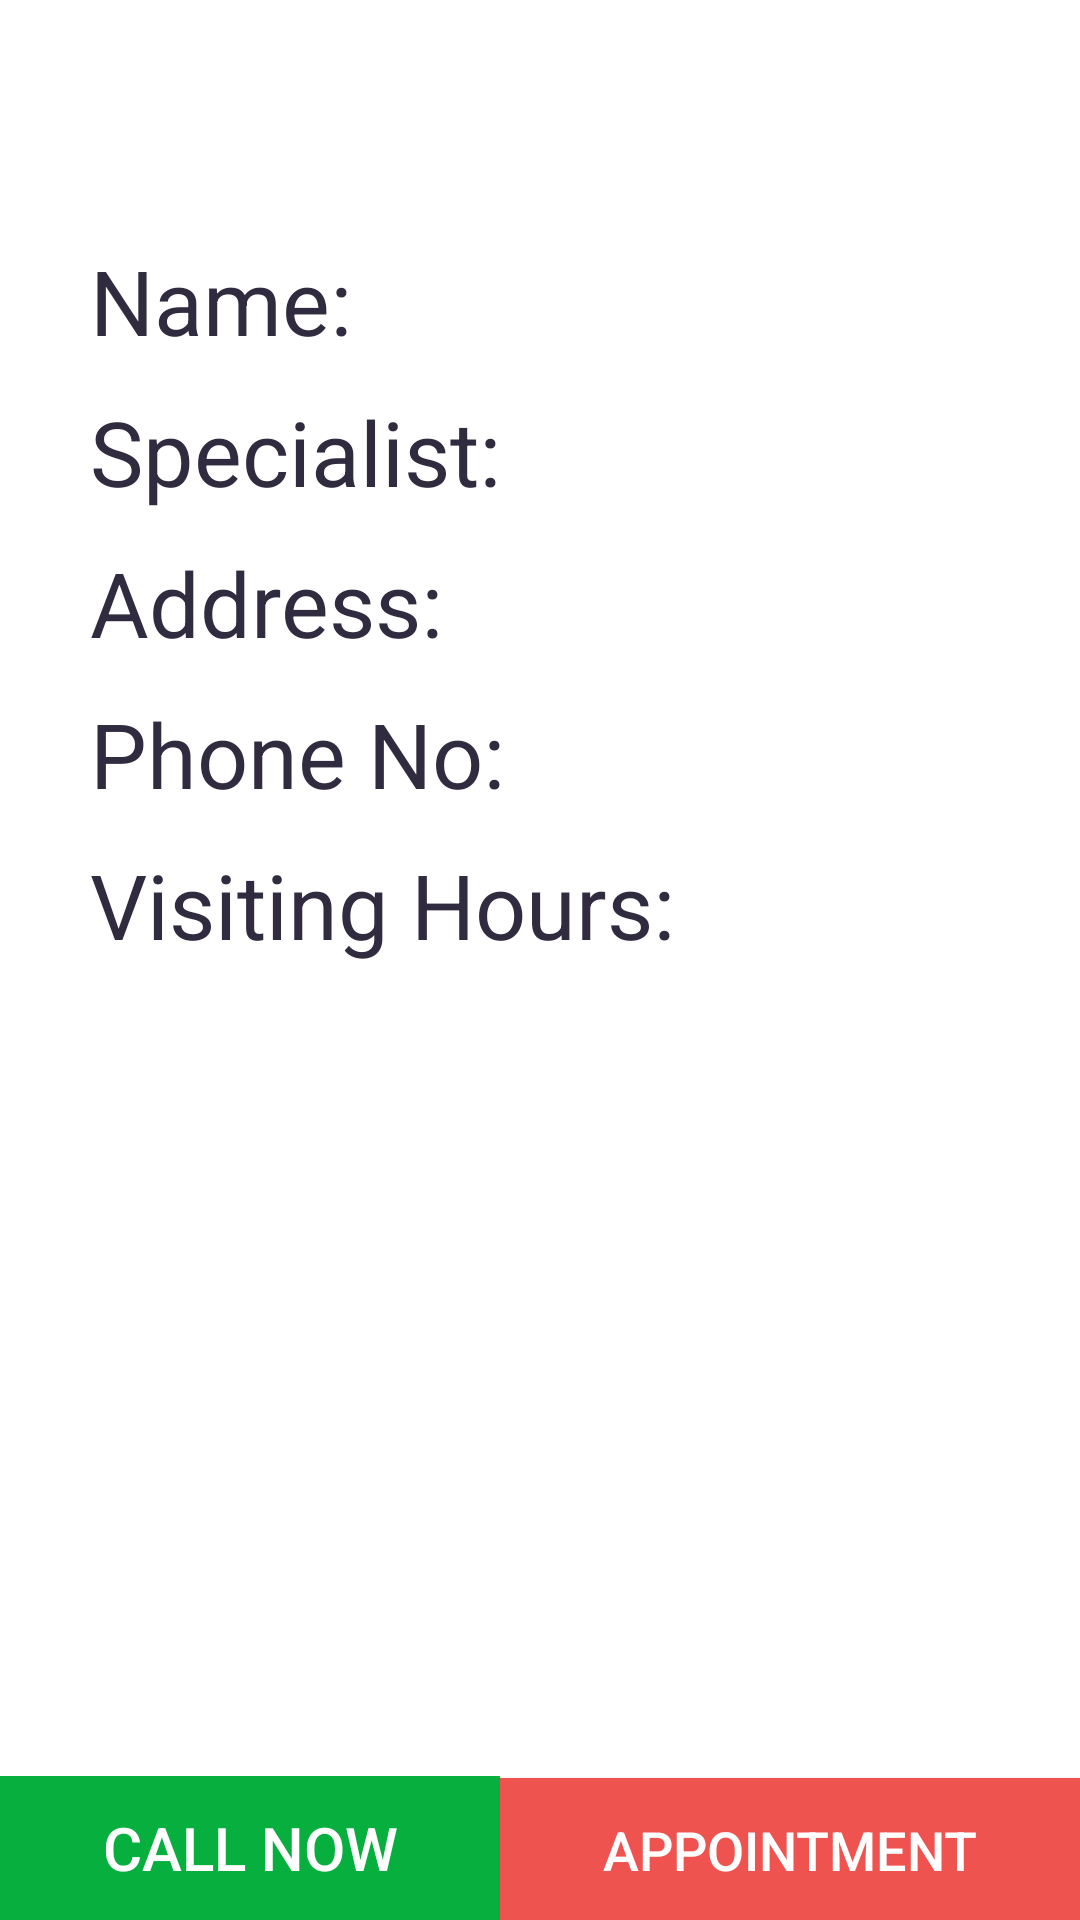

Layout XML and referenced resources for this Android screen:
<!-- AndroidManifest.xml: fallback theme Theme.MaterialComponents.DayNight.NoActionBar -->
<!-- res/layout/activity_doc_details.xml -->
<?xml version="1.0" encoding="utf-8"?>
<RelativeLayout xmlns:android="http://schemas.android.com/apk/res/android"
    xmlns:app="http://schemas.android.com/apk/res-auto"
    xmlns:tools="http://schemas.android.com/tools"
    android:layout_width="match_parent"
    android:layout_height="match_parent"
    android:orientation="vertical"
    tools:context="com.example.stealth.log_ui.doc_details">


    <LinearLayout
        android:layout_width="match_parent"
        android:layout_height="wrap_content"
        android:orientation="vertical"
        android:layout_margin="30dp">
        <TextView
            android:textColor="@color/colorPrimary"
            android:paddingTop="50dp"
            android:id="@+id/TextView1"
            android:text="Name:"
            android:textSize="30dp"
            android:layout_width="match_parent"
            android:layout_height="wrap_content" />

        <TextView

            android:textColor="@color/colorPrimary"
            android:id="@+id/TextView2"
            android:text="Specialist:"
            android:textSize="30dp"
            android:paddingTop="10dp"
            android:layout_width="match_parent"
            android:layout_height="wrap_content" />

        <TextView

            android:textColor="@color/colorPrimary"
            android:id="@+id/TextView3"
            android:text="Address:"
            android:textSize="30dp"

            android:paddingTop="10dp"
            android:layout_width="match_parent"
            android:layout_height="wrap_content" />


        <TextView
            android:id="@+id/Phone"
            android:layout_width="match_parent"
            android:layout_height="wrap_content"
            android:paddingTop="10dp"

            android:text="Phone No:"
            android:textColor="@color/colorPrimary"
            android:textSize="30dp" />


        <TextView

            android:textColor="@color/colorPrimary"
            android:id="@+id/TextView4"
            android:text="Visiting Hours:"
            android:textSize="30dp"

            android:paddingTop="10dp"
            android:layout_width="match_parent"
            android:layout_height="wrap_content" />
    </LinearLayout>
    <LinearLayout
        android:layout_width="match_parent"
        android:layout_height="wrap_content"
        android:orientation="horizontal"
        android:layout_alignParentBottom="true"
        android:layout_alignParentStart="true">

        <Button
            android:id="@+id/button"
            android:layout_width="wrap_content"
            android:layout_height="wrap_content"
            android:layout_weight="1"
            android:textSize="20dp"
            android:background="#07af3f"
            android:onClick="onCall"
            android:text="Call Now"
            android:textColor="#fff" />

        <Button
            android:id="@+id/button4"
            android:layout_width="wrap_content"
            android:layout_height="wrap_content"
            android:layout_weight="1"
            android:textSize="18dp"
            android:onClick="onSubmit"
            android:background="#EF5350"
            android:text="Appointment"
            android:textColor="#fff"

            />

    </LinearLayout>

    </RelativeLayout>
<!-- resources referenced by this layout -->
<resources>
  <color name="colorPrimary">#302B3F</color>
</resources>
